The GitHub repository SadiaAfrinPurba/Cloth-classification contains a labelled image folder "Cloth-classification" with 8 categories: girls dress, girls tops, kamiz, pant, scart, shirt, skirt, tie. Examples follow, each with its label.

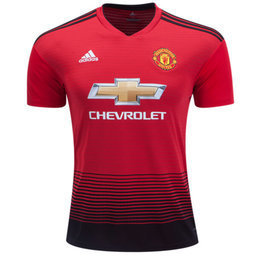
Label: shirt

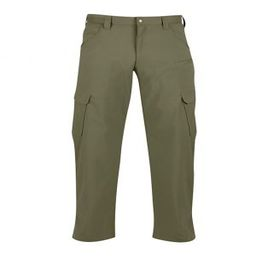
Label: pant

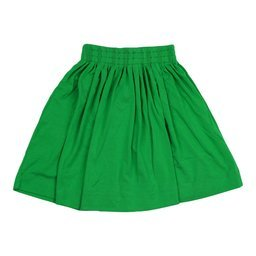
Label: skirt

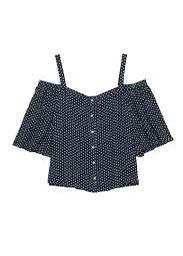
Label: girls tops

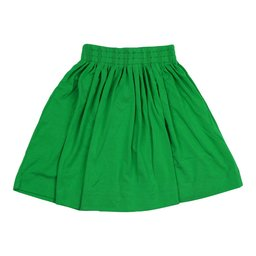
Label: scart

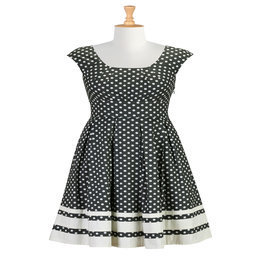
Label: girls dress
